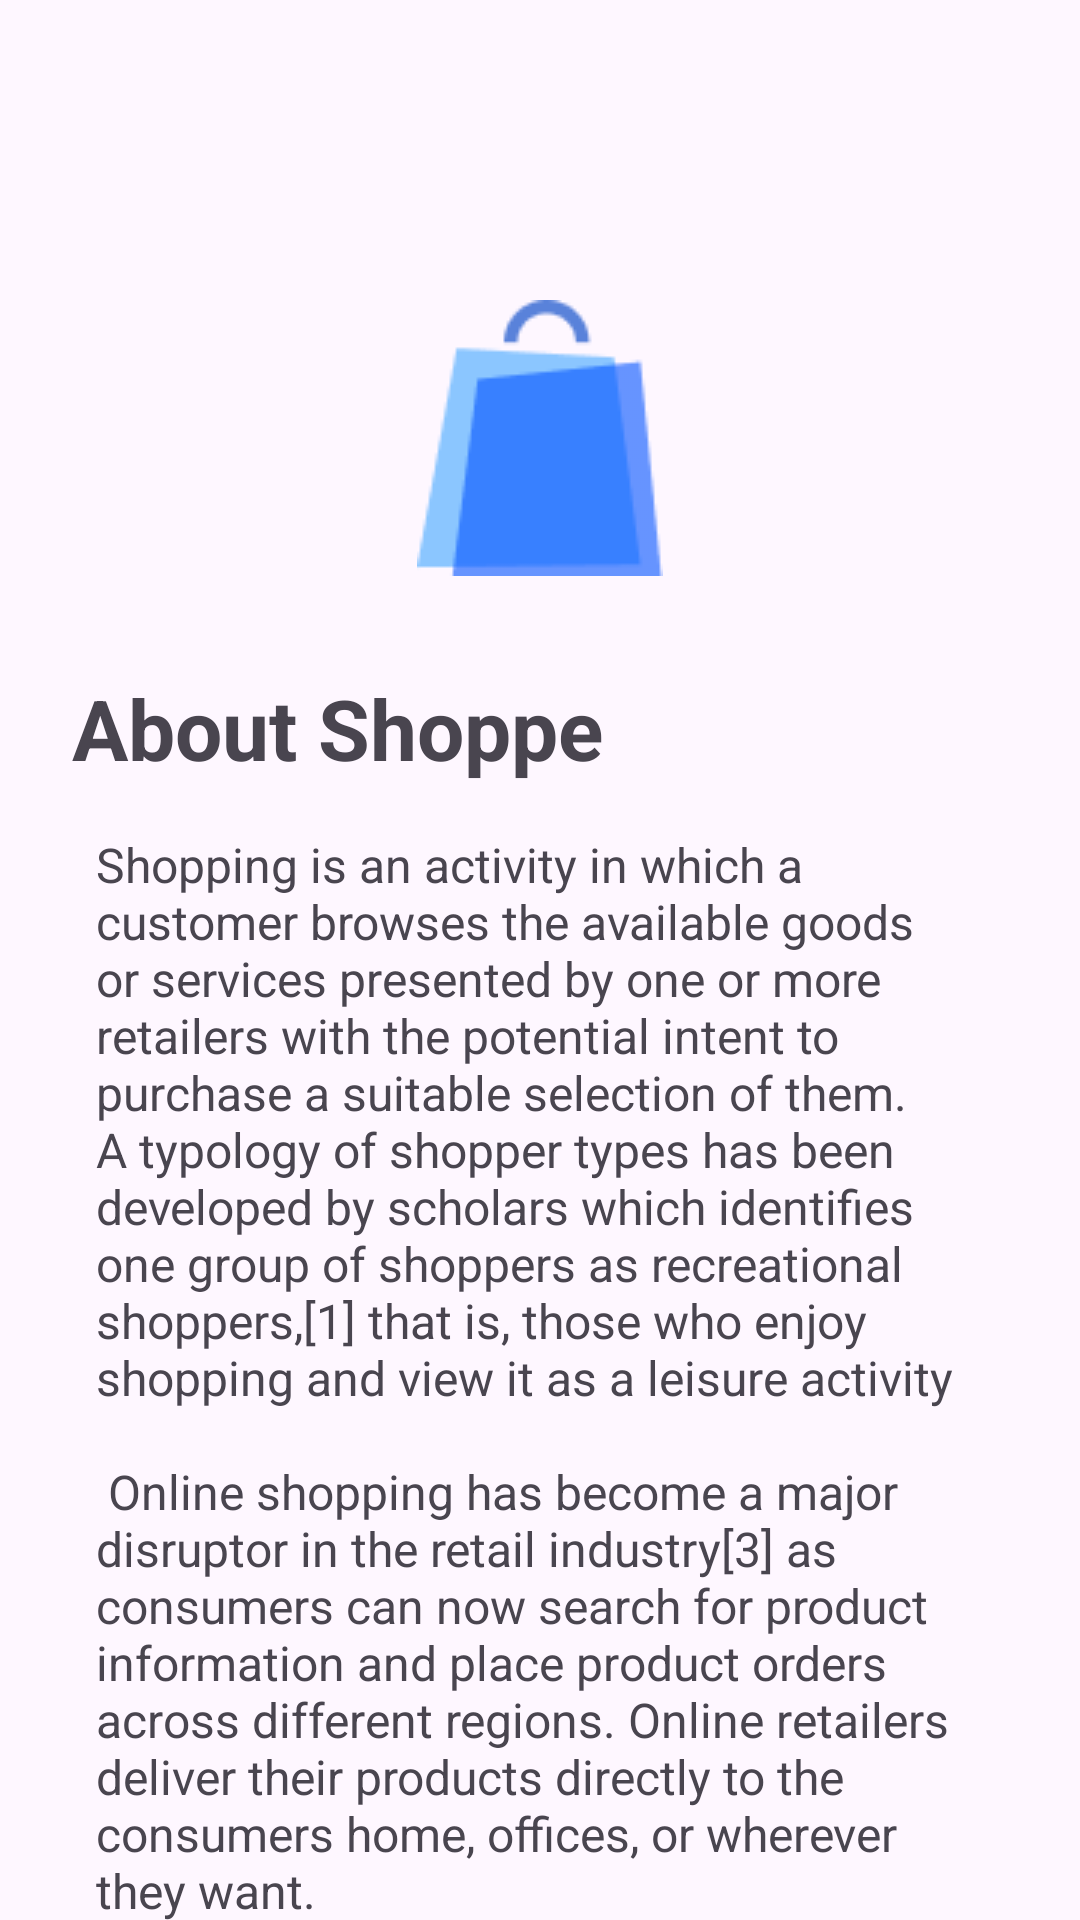

Write the Android layout XML for this screen, with the resource values it uses.
<!-- AndroidManifest.xml: application theme Theme.AndroidLayout -->
<!-- res/layout/activity_shoppe_about.xml -->
<?xml version="1.0" encoding="utf-8"?>
<androidx.constraintlayout.widget.ConstraintLayout xmlns:android="http://schemas.android.com/apk/res/android"
    xmlns:app="http://schemas.android.com/apk/res-auto"
    xmlns:tools="http://schemas.android.com/tools"
    android:layout_width="match_parent"
    android:layout_height="match_parent"
    tools:context=".Constraintlayout.Shoppe_About">

    <ImageView
        android:id="@+id/shoppe_about_logo"
        android:layout_width="wrap_content"
        android:layout_height="wrap_content"
        android:layout_marginTop="100dp"
        app:layout_constraintEnd_toEndOf="parent"
        app:layout_constraintStart_toStartOf="parent"
        app:layout_constraintTop_toTopOf="parent"
        app:srcCompat="@drawable/shoppe_plain_logo" />

    <TextView
        android:id="@+id/shoppe_about_txt"
        android:layout_width="wrap_content"
        android:layout_height="wrap_content"
        android:layout_marginStart="24dp"
        android:layout_marginTop="32dp"
        android:text="About Shoppe"
        android:textSize="28sp"
        android:textStyle="bold"
        app:layout_constraintStart_toStartOf="parent"
        app:layout_constraintTop_toBottomOf="@+id/shoppe_about_logo" />

    <TextView
        android:id="@+id/shoppe_about_dis"
        android:layout_width="match_parent"
        android:layout_height="wrap_content"
        android:layout_marginStart="32dp"
        android:layout_marginTop="16dp"
        android:layout_marginEnd="32dp"
        android:textSize="16sp"
        android:gravity="left"
        android:text="@string/shoppe_about"
        app:layout_constraintEnd_toEndOf="parent"
        app:layout_constraintStart_toStartOf="parent"
        app:layout_constraintTop_toBottomOf="@+id/shoppe_about_txt" />

    <TextView
        android:id="@+id/shoppe_contact_email"
        android:layout_width="wrap_content"
        android:layout_height="wrap_content"
        android:layout_marginBottom="32dp"
        android:text="peaceunique2003@gmail.com"
        android:textSize="17sp"
        android:textStyle="bold"
        app:layout_constraintBottom_toBottomOf="parent"
        app:layout_constraintStart_toStartOf="@+id/shoppe_about_dis"
        app:layout_constraintTop_toBottomOf="@+id/shoppe_about_dis" />


</androidx.constraintlayout.widget.ConstraintLayout>
<!-- resources referenced by this layout -->
<resources>
  <!-- drawable shoppe_plain_logo: png bitmap (drawable, 2052 bytes) -->
  <string name="shoppe_about">Shopping is an activity in which a customer browses the available goods or services presented by one or more retailers with the potential intent to purchase a suitable selection of them. A typology of shopper types has been developed by scholars which identifies one group of shoppers as recreational shoppers,[1] that is, those who enjoy shopping and view it as a leisure activity \n \n Online shopping has become a major disruptor in the retail industry[3] as consumers can now search for product information and place product orders across different regions. Online retailers deliver their products directly to the consumers\ home, offices, or wherever they want. \n\n  <b> If you need help or you have any questions, feel free to contact me by email.</b> </string>
  <style name="Theme.AndroidLayout" parent="Base.Theme.AndroidLayout" />
  <style name="Base.Theme.AndroidLayout" parent="Theme.Material3.DayNight.NoActionBar">
          
          
      </style>
</resources>
